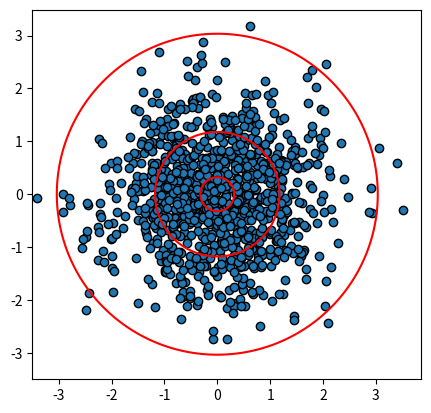

Generate this figure with matplotlib:
# Python code to generate random numbers from multivariate Gaussia
import scipy.stats as stats
from matplotlib import pyplot as plt
import numpy as np

# - constants
mu = [0, 0]
Sigma = [[1, 0], [0, 1.0]]

# - generating points
x = stats.multivariate_normal.rvs(mu, Sigma, 1000)
plt.scatter(x[:, 0], x[:, 1], edgecolors="black")

# - making Xpos , matrix of plane points
# within a hundredth
x1 = np.arange(mu[0]-3.5, mu[0]+3.5, 0.01) # valeurs en abscisses
x2 = np.arange(mu[1]-3.5, mu[1]+3.5, 0.01) # valeurs en ordonnees
X1, X2 = np.meshgrid(x1, x2)
Xpos = np.empty(X1.shape + (2,))
Xpos[:, :, 0] = X1
Xpos[:, :, 1] = X2
# end Xpos

levels = [0.01/(2 * np.pi), 0.5/(2 * np.pi), 0.95/(2 * np.pi)]

# - density function and it's ellipses from given constants
f = stats.multivariate_normal.pdf(Xpos, mu, Sigma)
plt.gca().set_aspect('equal', adjustable='box')
#plt.scatter(z[:, 0], z[:, 1], edgecolors="black")

plt.contour(x1, x2, f, levels, colors="red")

plt.show()
